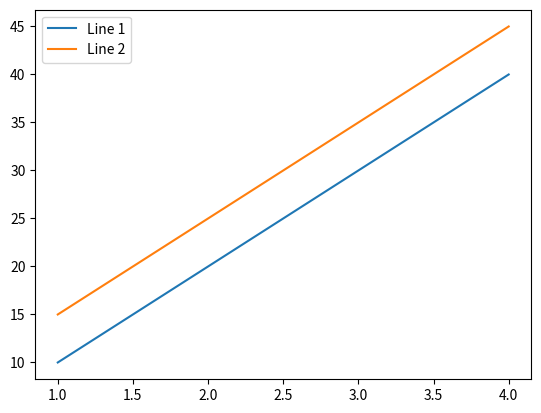

Write the Python code that produced this figure.
import matplotlib.pyplot as plt

x = [1,2,3,4]
y1 = [10,20,30,40]
y2 = [15,25,35,45]

plt.plot(x, y1, label="Line 1")
plt.plot(x, y2, label="Line 2")
plt.legend()
plt.show()
